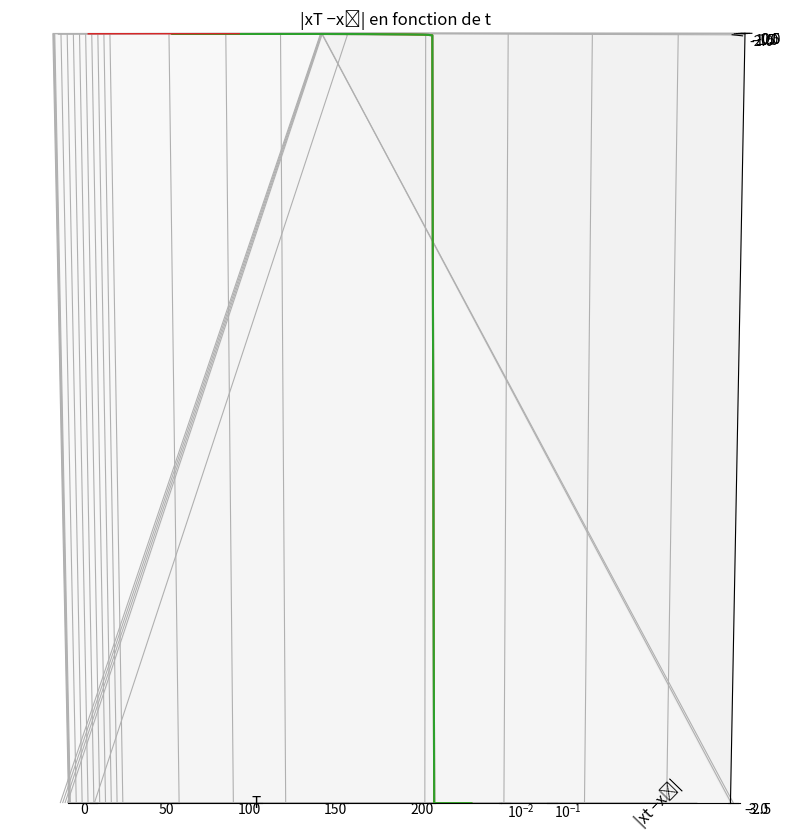

Write Python code to recreate this figure.
import numpy as np
import matplotlib.pyplot as plt

lbd0 = np.array([0,0,0])
x0 = np.array([0,0])
A = np.array([[1, 1], [-1,1], [0,-1]])
b = np.array([1, 1, 1])
 
def surface(x,y):
    return ((x+y-1<=0) and (-x+y-1<=0) and (-y-1<=0))

def J(x, y):
    return 2*x**2-x*y+y**2-2*x+3*y-1

def dJ(x, y):
    return np.array([4*x-y-2, -x+2*y+3])

def proj_ortho (point):
    n = len(point)
    proj = np.zeros(n)
    for i in range(n):
        if point[i]>0:
            proj[i]=point[i]
    return proj


def Jt(x,y,T):
    S = 0
    X = np.array([x, y])
    ff = A@X-b
    for i in range (3):
        S=S+(T*np.log(-ff[i]))
    return J(x,y)-S

def dJt(x,y,T):
    S = np.zeros(2)
    X = np.array([x, y])
    ff = A@X-b
    for i in range (3):
        S=S+(T/ff[i])*A[i]
    return dJ(x,y)-S

from mpl_toolkits.mplot3d import Axes3D

x = np.linspace(-1, 1, 200)
y = np.linspace(-1, 1, 200)
for i in range (len(x)):
    for j in range (len(y)):
        if ((x[i]+y[j]-1<=0) and (-x[i]+y[j]-1<=0) and (-y[j]-1<=0))==False:
            x[i]=0
            y[j]=0

X, Y = np.meshgrid(x, y)
Z = J(X,Y)

fig = plt.figure(figsize = (10,10))
ax = plt.axes(projection='3d')
ax.plot_surface(X, Y, Z, rstride=1, cstride=1,
cmap='jet', edgecolor='none')
#ax.plot_surface(X, Y, S, rstride=1, cstride=1,cmap='jet', edgecolor='none')
ax.set_title("Surface", fontsize = 13)
ax.set_xlabel('x', fontsize = 11)
ax.set_ylabel('y', fontsize = 11)
ax.set_zlabel('Z', fontsize = 10)
plt.show()

def uzawa (tau, lbd, x, itermax, eps):
    solution = np.array([ 0.25, -1])
    i = 0
    liste = []
    while (i < itermax and np.linalg.norm(x-solution)>eps) :
        x = np.linalg.solve(np.array([[4, -1], [-1, 2]]), -A.T@lbd-np.array([-2, 3]))
        lbd = proj_ortho(lbd + tau*(A@x-b))
        i=i+1
        liste.append(np.linalg.norm(x-solution))
    plt.semilogy([i for i in range(1, len(liste)+1)], liste)
    plt.title('|xk −x∗| en fonctions des itérations')
    return x, lbd, i

print('x* = ', uzawa(0.1, lbd0, x0, 500, 10**-6)[0], ', lambda* = ', uzawa(0.1, lbd0, x0, 500, 10**-6)[1], ', nb itérations =', uzawa(0.1, lbd0, x0, 500, 10**-6)[2])

def f(x,y):
    return Jt(x,y,T)

def df(x,y):
    return dJt(x,y,T)

def ponts_int(X):
    x = X[0]
    y = X[1]
    epsilon = 1e-6
    alpha, beta = 0.5, 0.75
    itermax = 2000
    iter_ls_max = 200
    ## initialisation 
    iter = 0
    t = 0.01
    fz = f(x,y)
    Z, F =[np.array([x, y])], [fz]
    flag = 'OK'

    ## Boucle d'optimisation
    while (iter < itermax):
        dx, dy = -df(x, y)
        d = np.hypot(dx, dy)
        if d < epsilon or flag == 'Not OK':
            break
        dd =d**2
        new_fz = f(x + t*dx, y + t*dy) 
        iter_ls = 0
        while (new_fz - fz + alpha*t*dd >=0):
            t=beta*t
            new_fz = f(x + t*dx, y + t*dy)
            iter_ls += 1
            if (iter_ls>=iter_ls_max):
                flag = 'Not OK'
                break
        #print("d = " + str(d) + ", f(z) - 1 =" + str(fz-1) + ", t= " +str(t))
        x, y, fz = x + t*dx, y + t*dy, new_fz
        Z.append(np.array([x, y]))
        F.append(fz)
        t = t/beta
        iter += 1 
    
    Z = np.array(Z)
    F = np.array(F)
    sol = Z[-1]
    return (iter, sol)

solution = np.array([-0.5, 0])
liste_T = []
ecart = []
for i in range(1,7):
    T = 1/2**i
    liste_T.append(T)
    print("T = ", T, ", nbre d'itérations :", ponts_int(solution)[0], ", solution :", ponts_int(solution)[1])
    solution = ponts_int(solution)[1]
    ecart.append(np.linalg.norm(np.array([ 0.25, -1]-solution)))
                 
plt.plot(liste_T, ecart)
plt.title('|xT −x∗| en fonction de t')
plt.xlabel('T')
plt.ylabel('|xt −x∗|')
plt.show()

